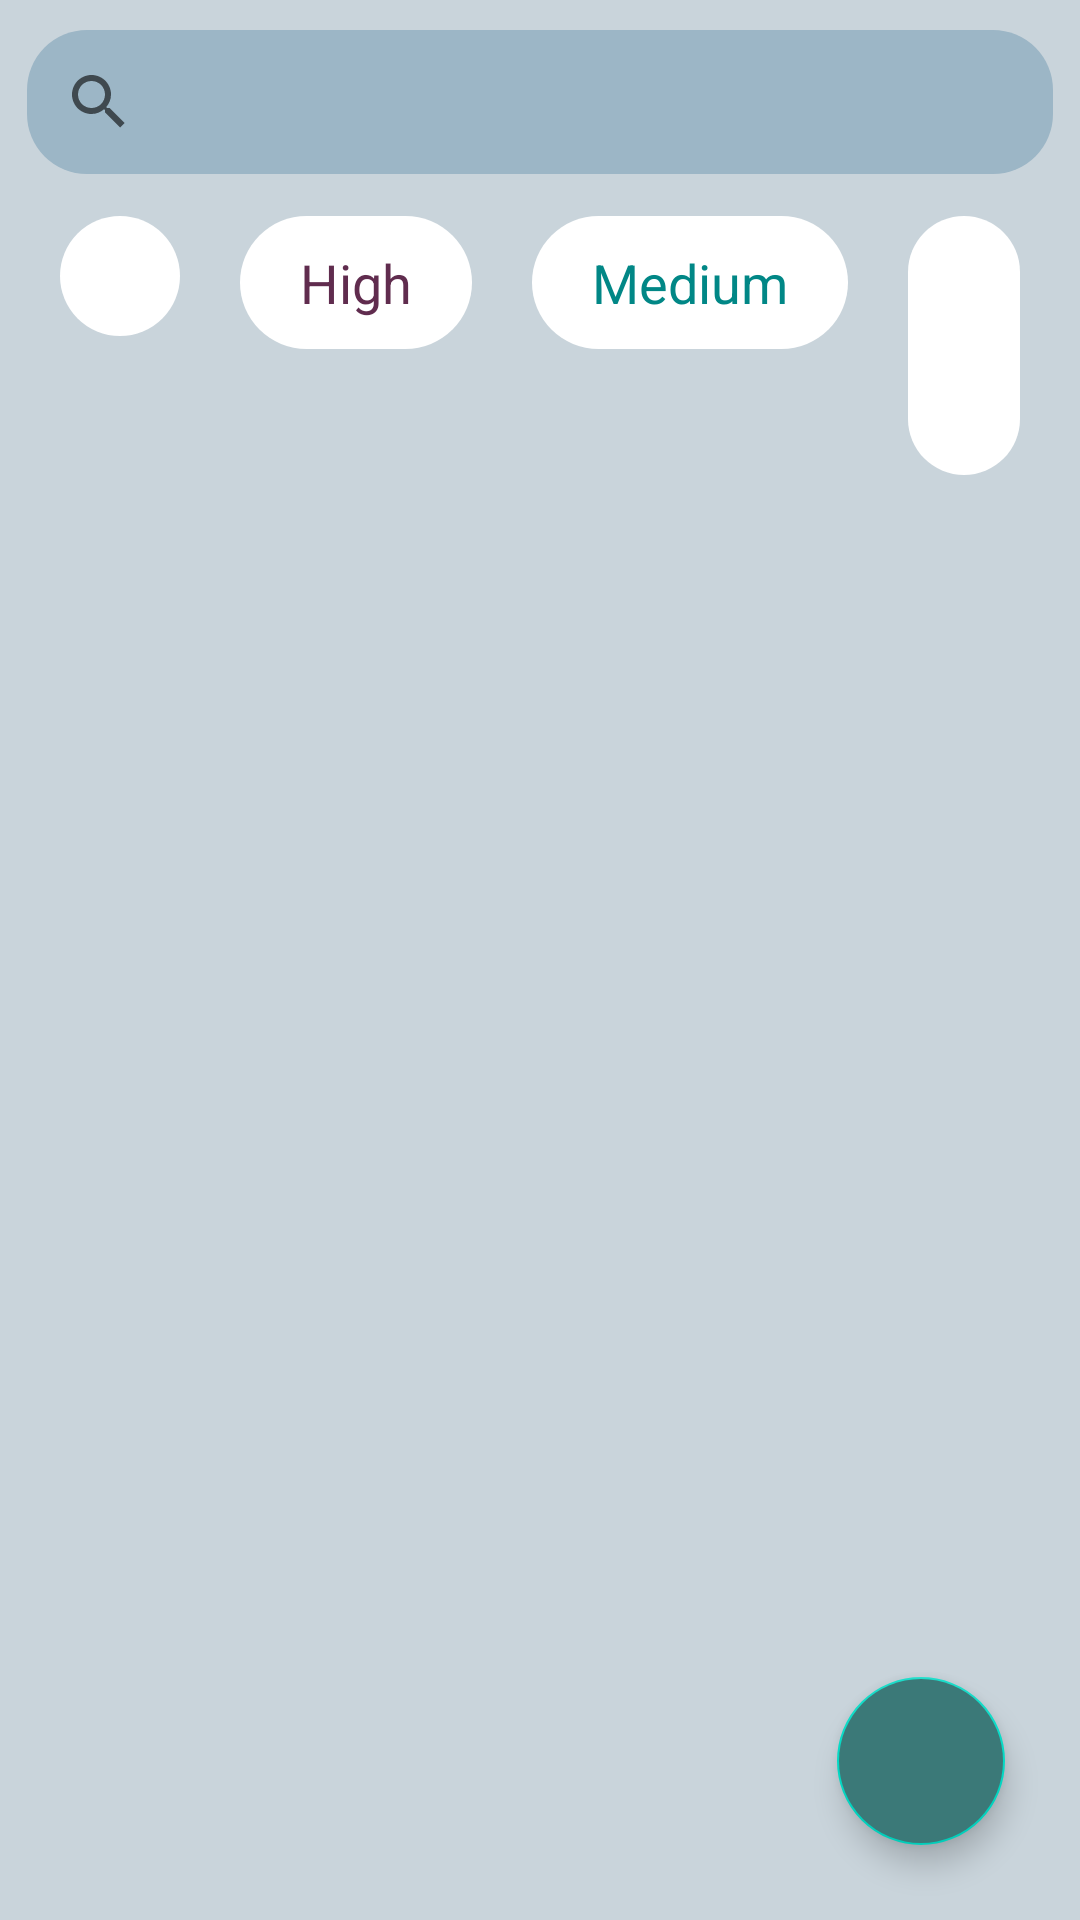

Here is an Android app screen rendered from its layout file. Give the layout XML and the strings, colors and styles it references.
<!-- AndroidManifest.xml: application theme Theme.NotesAppMVVM -->
<!-- res/layout/fragment_home.xml -->
<?xml version="1.0" encoding="utf-8"?>
<FrameLayout xmlns:android="http://schemas.android.com/apk/res/android"
    xmlns:app="http://schemas.android.com/apk/res-auto"
    xmlns:tools="http://schemas.android.com/tools"
    android:layout_width="match_parent"
    android:layout_height="match_parent"
    android:background="@color/color1"
    android:orientation="vertical"
    android:id="@+id/homeFragment"
    tools:context=".uı.fragment.HomeFragment">


    <androidx.constraintlayout.widget.ConstraintLayout
        android:layout_width="match_parent"
        android:layout_height="match_parent"
        app:layout_constraintBottom_toBottomOf="@+id/scrollView2"
        app:layout_constraintTop_toBottomOf="@+id/scrollView2">

        <LinearLayout
            android:id="@+id/linearLayout"
            android:layout_width="0dp"
            android:layout_height="wrap_content"
            android:layout_gravity="center"
            android:layout_marginTop="52dp"
            android:orientation="horizontal"
            android:padding="10dp"
            app:layout_constraintEnd_toEndOf="parent"
            app:layout_constraintStart_toStartOf="parent"
            app:layout_constraintTop_toTopOf="parent">

            <ImageView
                android:id="@+id/allFilter"
                android:layout_width="40dp"
                android:layout_height="40dp"
                android:layout_margin="10dp"
                android:background="@drawable/filter_priority"
                android:padding="5dp"
                android:src="@drawable/sort" />

            <TextView
                android:id="@+id/filterHigh"
                android:layout_width="wrap_content"
                android:layout_height="wrap_content"
                android:layout_margin="10dp"
                android:background="@drawable/filter_priority"
                android:paddingStart="20dp"
                android:paddingTop="10dp"
                android:paddingEnd="20dp"
                android:paddingBottom="10dp"
                android:text="@string/high"
                android:textColor="@color/color3"

                android:textSize="18sp" />

            <TextView
                android:id="@+id/filterMedium"
                android:layout_width="wrap_content"
                android:layout_height="wrap_content"
                android:layout_margin="10dp"
                android:background="@drawable/filter_priority"
                android:paddingStart="20dp"
                android:paddingTop="10dp"
                android:paddingEnd="20dp"
                android:paddingBottom="10dp"
                android:text="@string/medium"
                android:textColor="@color/teal_700"
                android:textSize="18sp" />

            <TextView
                android:id="@+id/filterLow"
                android:layout_width="wrap_content"
                android:layout_height="wrap_content"
                android:layout_margin="10dp"
                android:background="@drawable/filter_priority"
                android:paddingStart="20dp"
                android:paddingTop="10dp"
                android:paddingEnd="20dp"
                android:paddingBottom="10dp"
                android:text="@string/low"
                android:textColor="@color/color2"
                android:textSize="18sp" />
        </LinearLayout>

        <SearchView
            android:id="@+id/searchView"
            android:layout_width="0dp"
            android:layout_height="wrap_content"
            android:layout_marginStart="9dp"
            android:layout_marginTop="10dp"
            android:layout_marginEnd="9dp"
            android:background="@drawable/searchviewbackground"
            app:layout_constraintEnd_toEndOf="parent"
            app:layout_constraintStart_toStartOf="parent"
            app:layout_constraintTop_toTopOf="parent" />


        <androidx.recyclerview.widget.RecyclerView
            android:id="@+id/rcvAddNotes"
            android:layout_width="match_parent"
            android:layout_height="match_parent"
            android:layout_marginBottom="30dp"
            android:layout_marginTop="148dp"
            app:layout_constraintEnd_toEndOf="parent"
            app:layout_constraintHorizontal_bias="0.0"
            app:layout_constraintStart_toStartOf="parent"
            app:layout_constraintTop_toTopOf="parent" />

        <com.google.android.material.floatingactionbutton.FloatingActionButton
            android:id="@+id/btnAddNotes"
            android:layout_width="wrap_content"
            android:layout_height="wrap_content"
            android:layout_marginEnd="25dp"
            android:layout_marginBottom="25dp"
            android:backgroundTint="@color/color5"
            android:src="@drawable/ic_baseline_add_24"
            app:layout_constraintBottom_toBottomOf="parent"
            app:layout_constraintEnd_toEndOf="parent" />
    </androidx.constraintlayout.widget.ConstraintLayout>

</FrameLayout>
<!-- resources referenced by this layout -->
<resources>
  <color name="color1">#c9d4db</color>
  <color name="color2">#e9cfbf</color>
  <color name="color3">#602C4E</color>
  <color name="color5">#3b7978</color>
  <color name="teal_700">#FF018786</color>
  <!-- drawable filter_priority (drawable) -->
  <?xml version="1.0" encoding="utf-8"?>
  <shape android:shape="rectangle" xmlns:android="http://schemas.android.com/apk/res/android">
      <solid android:color="@color/white"/>
      <corners android:radius="250dp"/>
  </shape>
  <!-- drawable searchviewbackground (drawable) -->
  <?xml version="1.0" encoding="utf-8"?>
  <shape android:shape="rectangle" xmlns:android="http://schemas.android.com/apk/res/android">
      <solid android:color="#9CB6C6"/>
      <corners android:radius="20dp"/>
  </shape>
  <string name="high">High</string>
  <string name="low">Low</string>
  <string name="medium">Medium</string>
  <style name="Theme.NotesAppMVVM" parent="Theme.MaterialComponents.DayNight.NoActionBar">
          
          <item name="colorPrimary">#E6ACB6</item>
          <item name="colorPrimaryVariant">@color/color5</item>
          <item name="colorOnPrimary">@color/white</item>
          
          <item name="colorSecondary">@color/teal_200</item>
          <item name="colorSecondaryVariant">@color/teal_700</item>
          <item name="colorOnSecondary">@color/black</item>
          
          <item name="android:statusBarColor" tools:targetApi="l">?attr/colorPrimaryVariant</item>
          
      </style>
  <color name="white">#FFFFFFFF</color>
  <color name="teal_200">#FF03DAC5</color>
  <color name="black">#FF000000</color>
</resources>
